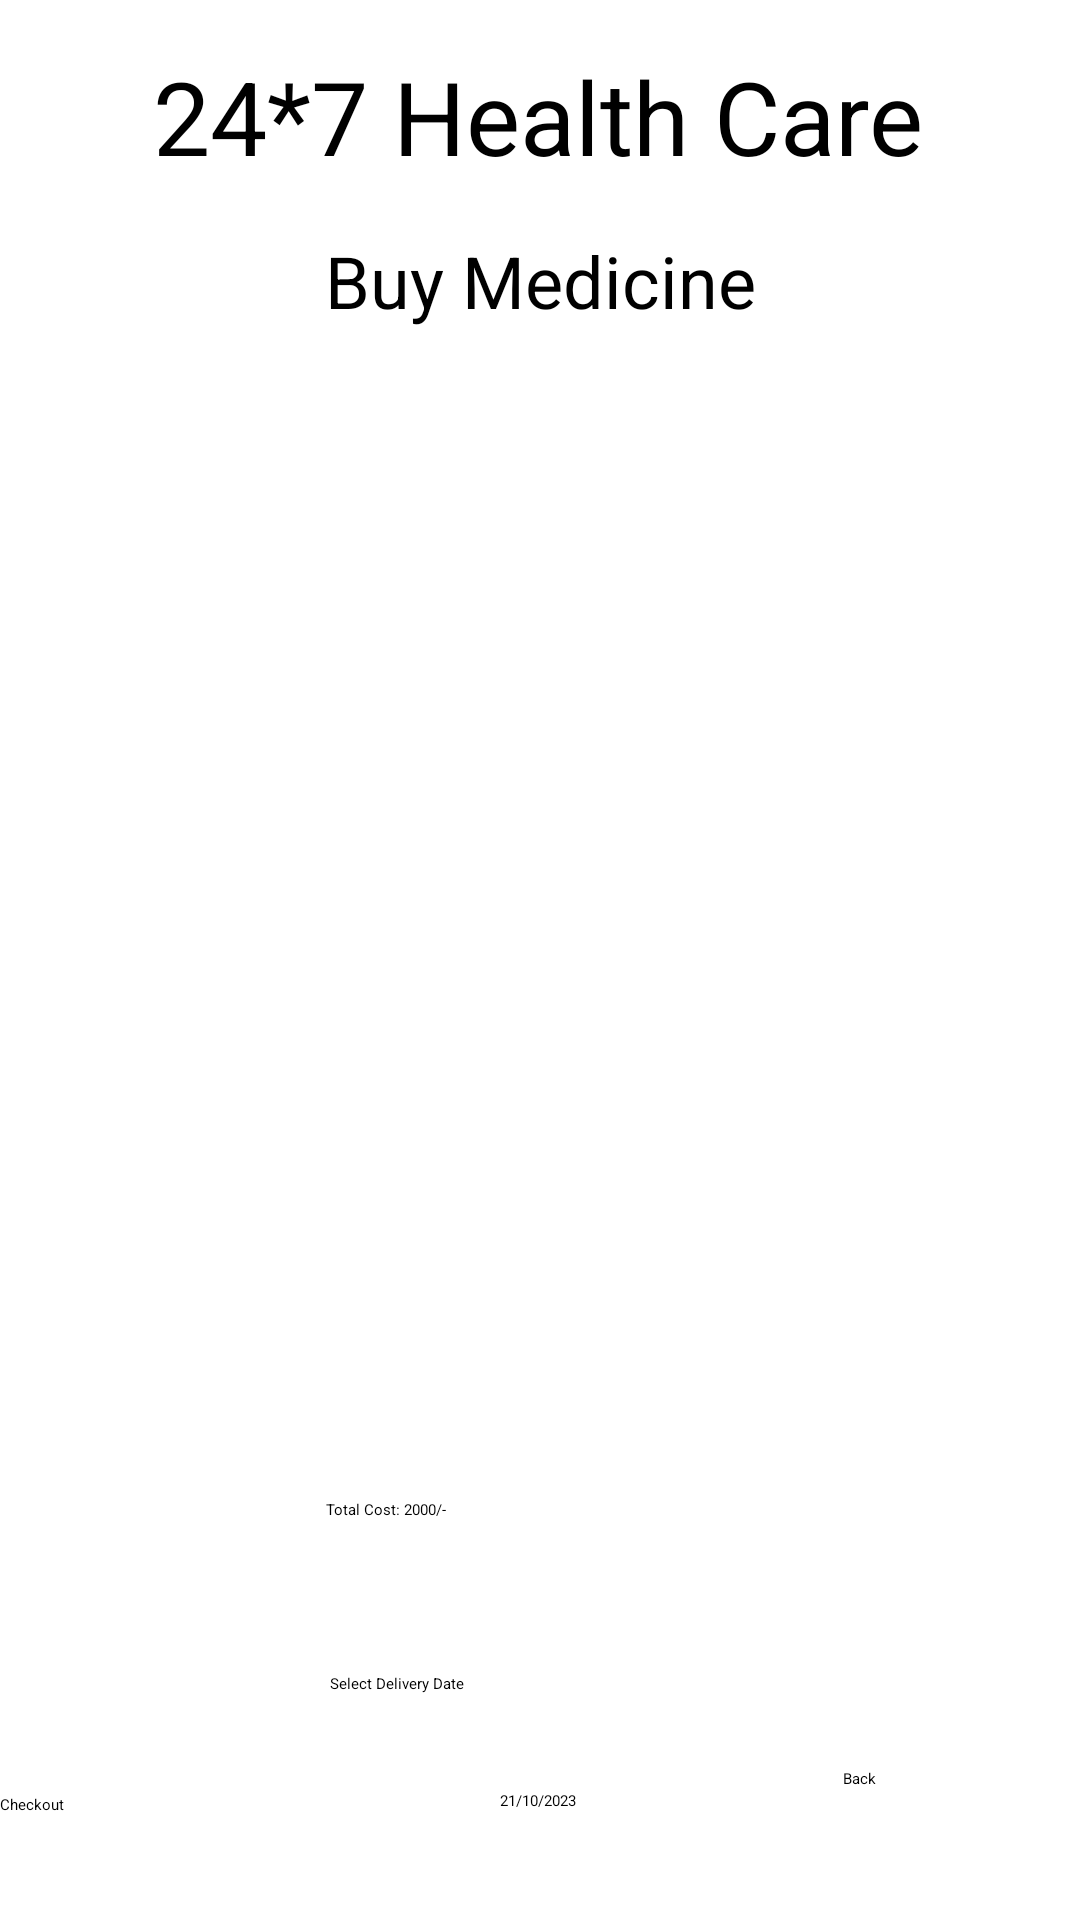

Reconstruct the res/layout file that produces this screen, plus the resources it refers to.
<!-- AndroidManifest.xml: application theme Theme.Testbotnav -->
<!-- res/layout/activity_cart_buy_medicine.xml -->
<?xml version="1.0" encoding="utf-8"?>
<androidx.constraintlayout.widget.ConstraintLayout xmlns:android="http://schemas.android.com/apk/res/android"
    xmlns:app="http://schemas.android.com/apk/res-auto"
    xmlns:tools="http://schemas.android.com/tools"
    android:layout_width="match_parent"
    android:layout_height="match_parent"
    tools:context=".CartBuyMedicineActivity">

    <TextView
        android:id="@+id/textViewBMCartTotalCost"
        android:layout_width="142dp"
        android:layout_height="38dp"
        android:layout_marginTop="24dp"
        android:text="Total Cost: 2000/-"
        app:layout_constraintEnd_toEndOf="parent"
        app:layout_constraintHorizontal_bias="0.498"
        app:layout_constraintStart_toStartOf="parent"
        app:layout_constraintTop_toBottomOf="@+id/listViewBMCart" />

    <Button
        android:id="@+id/buttonBMCartCheckout"
        android:layout_width="194dp"
        android:layout_height="48dp"
        android:text="Checkout"
        app:layout_constraintBottom_toBottomOf="parent"
        app:layout_constraintStart_toStartOf="parent"
        app:layout_constraintTop_toBottomOf="@+id/buttonBMCartDate" />

    <TextView
        android:id="@+id/textViewDDName"
        android:layout_width="wrap_content"
        android:layout_height="wrap_content"
        android:layout_marginTop="16dp"
        android:text="24*7 Health Care"
        android:textSize="34sp"
        app:layout_constraintBottom_toTopOf="@+id/textViewBMTitle"
        app:layout_constraintEnd_toEndOf="parent"
        app:layout_constraintHorizontal_bias="0.496"
        app:layout_constraintStart_toStartOf="parent"
        app:layout_constraintTop_toTopOf="parent" />

    <TextView
        android:id="@+id/textViewBMTitle3"
        android:layout_width="wrap_content"
        android:layout_height="wrap_content"
        android:layout_marginTop="16dp"
        android:text="Buy Medicine"
        android:textSize="24sp"
        app:layout_constraintEnd_toEndOf="parent"
        app:layout_constraintStart_toStartOf="parent"
        app:layout_constraintTop_toBottomOf="@+id/textViewDDName" />

    <ListView
        android:id="@+id/listViewBMCart"
        android:layout_width="364dp"
        android:layout_height="350dp"
        android:layout_marginTop="16dp"
        app:layout_constraintEnd_toEndOf="parent"
        app:layout_constraintHorizontal_bias="0.489"
        app:layout_constraintStart_toStartOf="parent"
        app:layout_constraintTop_toBottomOf="@+id/textViewBMTitle3">

    </ListView>

    <Button
        android:id="@+id/buttonBMCartBack"
        android:layout_width="wrap_content"
        android:layout_height="48dp"
        android:layout_marginEnd="68dp"
        android:layout_marginBottom="8dp"
        android:text="Back"
        app:layout_constraintBottom_toBottomOf="parent"
        app:layout_constraintEnd_toEndOf="parent"
        app:layout_constraintHorizontal_bias="1.0"
        app:layout_constraintStart_toEndOf="@+id/buttonBMCartCheckout"
        app:layout_constraintTop_toBottomOf="@+id/buttonBMCartDate"
        app:layout_constraintVertical_bias="0.733" />

    <TextView
        android:id="@+id/textView7"
        android:layout_width="140dp"
        android:layout_height="23dp"
        android:layout_marginTop="20dp"
        android:text="Select Delivery Date"
        app:layout_constraintEnd_toEndOf="parent"
        app:layout_constraintStart_toStartOf="parent"
        app:layout_constraintTop_toBottomOf="@+id/textViewBMCartTotalCost" />

    <Button
        android:id="@+id/buttonBMCartDate"
        android:layout_width="wrap_content"
        android:layout_height="wrap_content"
        android:layout_marginTop="16dp"
        android:text="21/10/2023"
        app:layout_constraintEnd_toEndOf="parent"
        app:layout_constraintHorizontal_bias="0.498"
        app:layout_constraintStart_toStartOf="parent"
        app:layout_constraintTop_toBottomOf="@+id/textView7" />

</androidx.constraintlayout.widget.ConstraintLayout>
<!-- resources referenced by this layout -->
<resources>

</resources>
